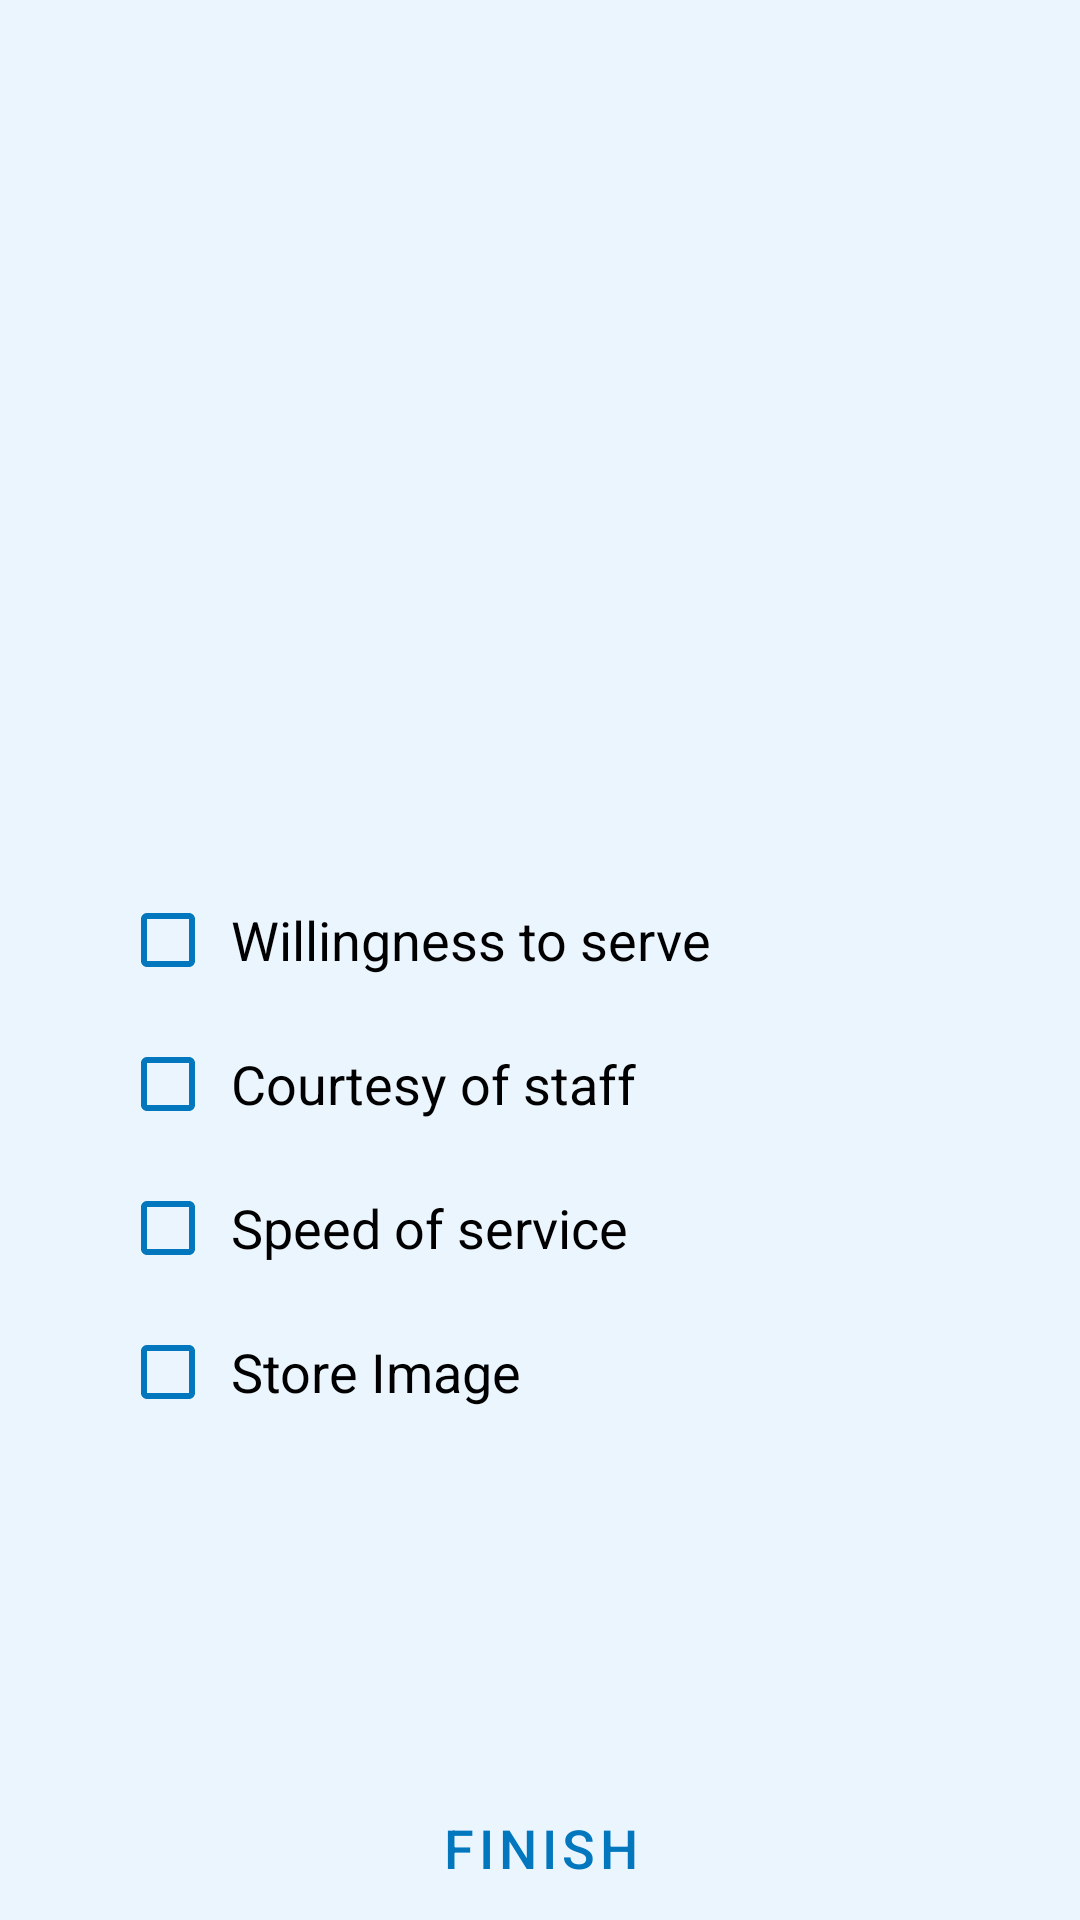

Android layout source for this screen:
<!-- AndroidManifest.xml: application theme AppTheme -->
<!-- res/layout/fragment_second_question.xml -->
<?xml version="1.0" encoding="utf-8"?>
<ScrollView xmlns:android="http://schemas.android.com/apk/res/android"
    android:layout_width="match_parent"
    android:layout_height="match_parent"
    android:fillViewport="true">

    <androidx.constraintlayout.widget.ConstraintLayout
        xmlns:android="http://schemas.android.com/apk/res/android"
        xmlns:tools="http://schemas.android.com/tools"
        android:layout_width="match_parent"
        android:layout_height="match_parent"
        xmlns:app="http://schemas.android.com/apk/res-auto"
        tools:context=".SecondQuestionFragment">



        <ImageButton
            android:id="@+id/reactionImageButton"
            android:layout_width="100dp"
            android:layout_height="100dp"
            android:layout_marginTop="40dp"
            android:transitionName="reactionImageButton"
            android:backgroundTint="@color/colorBackground"
            app:layout_constraintStart_toStartOf="parent"
            app:layout_constraintEnd_toEndOf="parent"
            app:layout_constraintTop_toTopOf="parent"/>

        <TextView
            android:id="@+id/questionTextField"
            android:layout_width="match_parent"
            android:layout_height="wrap_content"
            android:layout_marginStart="40dp"
            android:layout_marginEnd="40dp"
            android:gravity="center"
            android:padding="7dp"
            app:layout_constraintStart_toStartOf="parent"
            app:layout_constraintEnd_toEndOf="parent"
            app:layout_constraintTop_toBottomOf="@id/reactionImageButton"/>

        <CheckBox
            android:id="@+id/asnwer1CheckBox"
            android:layout_width="match_parent"
            android:layout_height="wrap_content"
            android:layout_marginStart="40dp"
            android:layout_marginEnd="40dp"
            android:checked="false"
            android:text="@string/asnwer1"
            android:padding="5dp"
            app:layout_constraintVertical_chainStyle="packed"
            app:layout_constraintStart_toStartOf="parent"
            app:layout_constraintEnd_toEndOf="parent"
            app:layout_constraintTop_toBottomOf="@id/questionTextField"
            app:layout_constraintBottom_toTopOf="@id/asnwer2CheckBox"
            app:buttonTint="@color/colorPrimary"/>

        <CheckBox
            android:id="@+id/asnwer2CheckBox"
            android:layout_width="match_parent"
            android:layout_height="wrap_content"
            android:layout_marginStart="40dp"
            android:layout_marginEnd="40dp"
            android:checked="false"
            android:text="@string/asnwer2"
            android:padding="5dp"
            app:layout_constraintStart_toStartOf="parent"
            app:layout_constraintEnd_toEndOf="parent"
            app:layout_constraintTop_toBottomOf="@id/asnwer1CheckBox"
            app:layout_constraintBottom_toTopOf="@id/asnwer3CheckBox"
            app:buttonTint="@color/colorPrimary"/>

        <CheckBox
            android:id="@+id/asnwer3CheckBox"
            android:layout_width="match_parent"
            android:layout_height="wrap_content"
            android:layout_marginStart="40dp"
            android:layout_marginEnd="40dp"
            android:checked="false"
            android:text="@string/asnwer3"
            android:padding="5dp"
            app:layout_constraintStart_toStartOf="parent"
            app:layout_constraintEnd_toEndOf="parent"
            app:layout_constraintTop_toBottomOf="@id/asnwer2CheckBox"
            app:layout_constraintBottom_toTopOf="@id/asnwer4CheckBox"
            app:buttonTint="@color/colorPrimary"/>

        <CheckBox
            android:id="@+id/asnwer4CheckBox"
            android:layout_width="match_parent"
            android:layout_height="wrap_content"
            android:layout_marginStart="40dp"
            android:layout_marginEnd="40dp"
            android:checked="false"
            android:text="@string/asnwer4"
            android:padding="5dp"
            app:layout_constraintStart_toStartOf="parent"
            app:layout_constraintEnd_toEndOf="parent"
            app:layout_constraintTop_toBottomOf="@id/asnwer3CheckBox"
            app:layout_constraintBottom_toTopOf="@id/finishButton"
            app:buttonTint="@color/colorPrimary"/>

        <com.google.android.material.button.MaterialButton
            android:id="@+id/finishButton"
            android:layout_width="match_parent"
            android:layout_height="wrap_content"
            android:text="FINISH"
            android:textColor="@color/colorPrimary"
            android:backgroundTint="@color/colorBackground"
            android:background="@color/colorBackground"
            style="?attr/materialButtonOutlinedStyle"
            app:layout_constraintBottom_toBottomOf="parent"/>




    </androidx.constraintlayout.widget.ConstraintLayout>
</ScrollView>
<!-- resources referenced by this layout -->
<resources>
  <color name="colorBackground">#EBF5FE</color>
  <color name="colorPrimary">#0277bd</color>
  <string name="asnwer1">Willingness to serve</string>
  <string name="asnwer2">Courtesy of staff</string>
  <string name="asnwer3">Speed of service</string>
  <string name="asnwer4">Store Image</string>
  <style name="AppTheme" parent="Theme.MaterialComponents.Light.NoActionBar">
          
          <item name="colorPrimary">@color/colorPrimary</item>
          <item name="android:background">@color/colorBackground</item>
          <item name="android:textSize">18sp</item>
          <item name="colorPrimaryDark">@color/colorPrimary</item>
      </style>
</resources>
